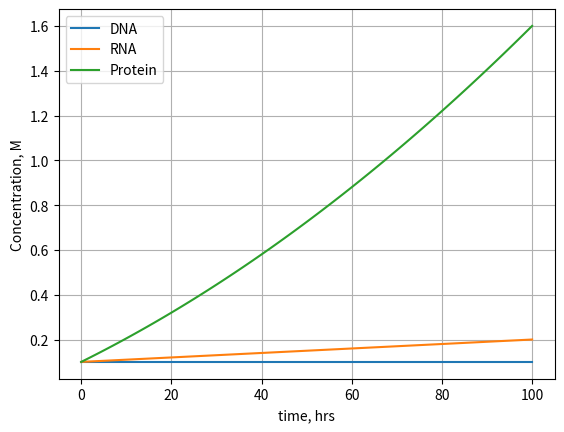

The script that saved this image:
import matplotlib.pyplot as plt
import numpy as np
from scipy.integrate import odeint

#Establish constants 
c = 0.01
k = 0.1
initial_concs = [0.1, 0.1, 0.1]

#Calculate concentrations

def get_concs(C, t):
    G, T, P = C
    dGdt = 0
    dTdt = c*G
    dPdt = k*T
    return [dGdt, dTdt, dPdt]

times = np.linspace(0., 100., 101)
ans = odeint(func=get_concs, y0=initial_concs, t=times)
Gs = ans[:, 0]
Ts = ans[:, 1]
Ps = ans[:, 2]


fig, ax = plt.subplots()
ax.plot(times, Gs, label='DNA')
ax.plot(times, Ts, label='RNA')
ax.plot(times, Ps, label='Protein')
ax.legend()
ax.set_xlabel('time, hrs')
ax.set_ylabel('Concentration, M')
plt.grid()